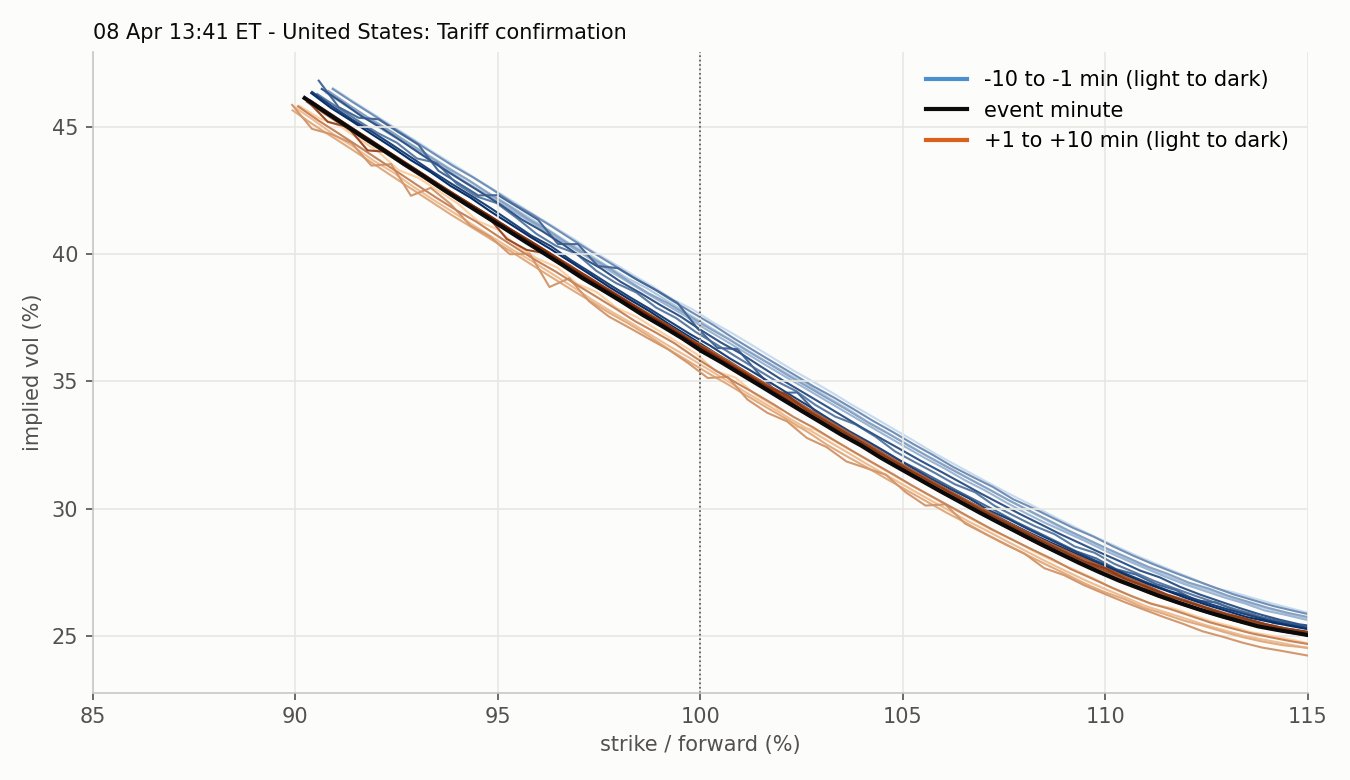

The file beside this chart, header and first rows:
strike, moneyness, iv, minute, time, row_time, forward, session
4600, 0.9093, 0.4654, -10, 2025-04-08 13:31:00, 2025-04-08 13:30:59.062695, 5059, RTH 2025-04-08
4625, 0.9143, 0.4603, -10, 2025-04-08 13:31:00, 2025-04-08 13:30:59.062695, 5059, RTH 2025-04-08
4650, 0.9192, 0.4554, -10, 2025-04-08 13:31:00, 2025-04-08 13:30:59.062695, 5059, RTH 2025-04-08
4675, 0.9242, 0.4504, -10, 2025-04-08 13:31:00, 2025-04-08 13:30:59.062695, 5059, RTH 2025-04-08
4700, 0.9291, 0.4454, -10, 2025-04-08 13:31:00, 2025-04-08 13:30:59.062695, 5059, RTH 2025-04-08
4725, 0.9341, 0.4403, -10, 2025-04-08 13:31:00, 2025-04-08 13:30:59.062695, 5059, RTH 2025-04-08
4750, 0.939, 0.4355, -10, 2025-04-08 13:31:00, 2025-04-08 13:30:59.062695, 5059, RTH 2025-04-08
4775, 0.9439, 0.4305, -10, 2025-04-08 13:31:00, 2025-04-08 13:30:59.062695, 5059, RTH 2025-04-08
4800, 0.9489, 0.4257, -10, 2025-04-08 13:31:00, 2025-04-08 13:30:59.062695, 5059, RTH 2025-04-08
4825, 0.9538, 0.4209, -10, 2025-04-08 13:31:00, 2025-04-08 13:30:59.062695, 5059, RTH 2025-04-08
4850, 0.9588, 0.4158, -10, 2025-04-08 13:31:00, 2025-04-08 13:30:59.062695, 5059, RTH 2025-04-08
4875, 0.9637, 0.4111, -10, 2025-04-08 13:31:00, 2025-04-08 13:30:59.062695, 5059, RTH 2025-04-08
4900, 0.9686, 0.4063, -10, 2025-04-08 13:31:00, 2025-04-08 13:30:59.062695, 5059, RTH 2025-04-08
4925, 0.9736, 0.4012, -10, 2025-04-08 13:31:00, 2025-04-08 13:30:59.062695, 5059, RTH 2025-04-08
4950, 0.9785, 0.3966, -10, 2025-04-08 13:31:00, 2025-04-08 13:30:59.062695, 5059, RTH 2025-04-08
4975, 0.9835, 0.3919, -10, 2025-04-08 13:31:00, 2025-04-08 13:30:59.062695, 5059, RTH 2025-04-08
5000, 0.9884, 0.3873, -10, 2025-04-08 13:31:00, 2025-04-08 13:30:59.062695, 5059, RTH 2025-04-08
5025, 0.9934, 0.3822, -10, 2025-04-08 13:31:00, 2025-04-08 13:30:59.062695, 5059, RTH 2025-04-08
5050, 0.9983, 0.3782, -10, 2025-04-08 13:31:00, 2025-04-08 13:30:59.062695, 5059, RTH 2025-04-08
5075, 1.003, 0.3732, -10, 2025-04-08 13:31:00, 2025-04-08 13:30:59.062695, 5059, RTH 2025-04-08
5100, 1.008, 0.3687, -10, 2025-04-08 13:31:00, 2025-04-08 13:30:59.062695, 5059, RTH 2025-04-08
5125, 1.013, 0.364, -10, 2025-04-08 13:31:00, 2025-04-08 13:30:59.062695, 5059, RTH 2025-04-08
5150, 1.018, 0.3592, -10, 2025-04-08 13:31:00, 2025-04-08 13:30:59.062695, 5059, RTH 2025-04-08
5175, 1.023, 0.3543, -10, 2025-04-08 13:31:00, 2025-04-08 13:30:59.062695, 5059, RTH 2025-04-08
5200, 1.028, 0.3499, -10, 2025-04-08 13:31:00, 2025-04-08 13:30:59.062695, 5059, RTH 2025-04-08
5225, 1.033, 0.3453, -10, 2025-04-08 13:31:00, 2025-04-08 13:30:59.062695, 5059, RTH 2025-04-08
5250, 1.038, 0.3405, -10, 2025-04-08 13:31:00, 2025-04-08 13:30:59.062695, 5059, RTH 2025-04-08
5275, 1.043, 0.336, -10, 2025-04-08 13:31:00, 2025-04-08 13:30:59.062695, 5059, RTH 2025-04-08
5300, 1.048, 0.3313, -10, 2025-04-08 13:31:00, 2025-04-08 13:30:59.062695, 5059, RTH 2025-04-08
5325, 1.053, 0.3268, -10, 2025-04-08 13:31:00, 2025-04-08 13:30:59.062695, 5059, RTH 2025-04-08
5350, 1.058, 0.322, -10, 2025-04-08 13:31:00, 2025-04-08 13:30:59.062695, 5059, RTH 2025-04-08
5375, 1.063, 0.3176, -10, 2025-04-08 13:31:00, 2025-04-08 13:30:59.062695, 5059, RTH 2025-04-08
5400, 1.067, 0.3133, -10, 2025-04-08 13:31:00, 2025-04-08 13:30:59.062695, 5059, RTH 2025-04-08
5425, 1.072, 0.3091, -10, 2025-04-08 13:31:00, 2025-04-08 13:30:59.062695, 5059, RTH 2025-04-08
5450, 1.077, 0.3049, -10, 2025-04-08 13:31:00, 2025-04-08 13:30:59.062695, 5059, RTH 2025-04-08
5475, 1.082, 0.301, -10, 2025-04-08 13:31:00, 2025-04-08 13:30:59.062695, 5059, RTH 2025-04-08
5500, 1.087, 0.2969, -10, 2025-04-08 13:31:00, 2025-04-08 13:30:59.062695, 5059, RTH 2025-04-08
5525, 1.092, 0.293, -10, 2025-04-08 13:31:00, 2025-04-08 13:30:59.062695, 5059, RTH 2025-04-08
5550, 1.097, 0.2891, -10, 2025-04-08 13:31:00, 2025-04-08 13:30:59.062695, 5059, RTH 2025-04-08
5575, 1.102, 0.2856, -10, 2025-04-08 13:31:00, 2025-04-08 13:30:59.062695, 5059, RTH 2025-04-08
5600, 1.107, 0.282, -10, 2025-04-08 13:31:00, 2025-04-08 13:30:59.062695, 5059, RTH 2025-04-08
5625, 1.112, 0.2786, -10, 2025-04-08 13:31:00, 2025-04-08 13:30:59.062695, 5059, RTH 2025-04-08
5650, 1.117, 0.2754, -10, 2025-04-08 13:31:00, 2025-04-08 13:30:59.062695, 5059, RTH 2025-04-08
5675, 1.122, 0.2723, -10, 2025-04-08 13:31:00, 2025-04-08 13:30:59.062695, 5059, RTH 2025-04-08
5700, 1.127, 0.2689, -10, 2025-04-08 13:31:00, 2025-04-08 13:30:59.062695, 5059, RTH 2025-04-08
5725, 1.132, 0.267, -10, 2025-04-08 13:31:00, 2025-04-08 13:30:59.062695, 5059, RTH 2025-04-08
5750, 1.137, 0.2647, -10, 2025-04-08 13:31:00, 2025-04-08 13:30:59.062695, 5059, RTH 2025-04-08
5775, 1.142, 0.2625, -10, 2025-04-08 13:31:00, 2025-04-08 13:30:59.062695, 5059, RTH 2025-04-08
5800, 1.147, 0.2604, -10, 2025-04-08 13:31:00, 2025-04-08 13:30:59.062695, 5059, RTH 2025-04-08
5825, 1.152, 0.2584, -10, 2025-04-08 13:31:00, 2025-04-08 13:30:59.062695, 5059, RTH 2025-04-08
5850, 1.156, 0.2568, -10, 2025-04-08 13:31:00, 2025-04-08 13:30:59.062695, 5059, RTH 2025-04-08
5875, 1.161, 0.2561, -10, 2025-04-08 13:31:00, 2025-04-08 13:30:59.062695, 5059, RTH 2025-04-08
5900, 1.166, 0.2548, -10, 2025-04-08 13:31:00, 2025-04-08 13:30:59.062695, 5059, RTH 2025-04-08
5925, 1.171, 0.2539, -10, 2025-04-08 13:31:00, 2025-04-08 13:30:59.062695, 5059, RTH 2025-04-08
5950, 1.176, 0.2535, -10, 2025-04-08 13:31:00, 2025-04-08 13:30:59.062695, 5059, RTH 2025-04-08
5975, 1.181, 0.2535, -10, 2025-04-08 13:31:00, 2025-04-08 13:30:59.062695, 5059, RTH 2025-04-08
6000, 1.186, 0.2533, -10, 2025-04-08 13:31:00, 2025-04-08 13:30:59.062695, 5059, RTH 2025-04-08
6025, 1.191, 0.2531, -10, 2025-04-08 13:31:00, 2025-04-08 13:30:59.062695, 5059, RTH 2025-04-08
6050, 1.196, 0.2537, -10, 2025-04-08 13:31:00, 2025-04-08 13:30:59.062695, 5059, RTH 2025-04-08
6075, 1.201, 0.2541, -10, 2025-04-08 13:31:00, 2025-04-08 13:30:59.062695, 5059, RTH 2025-04-08
... 1,474 more rows
